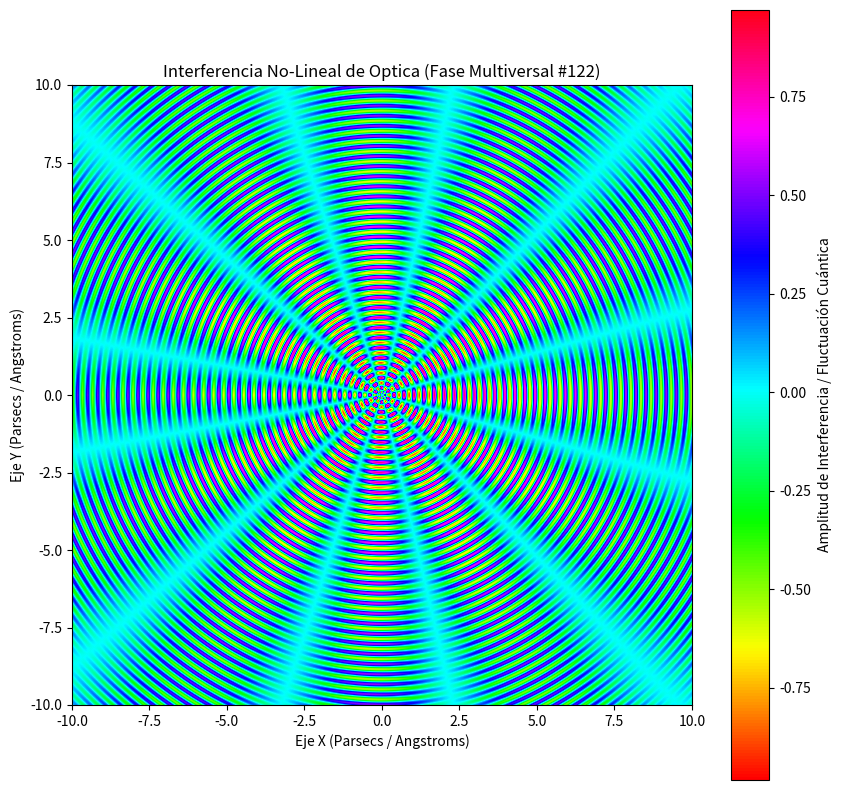

Source code (Python):
%matplotlib inline
# Simulación Multiversal: Optica - Variante 122
import numpy as np
import matplotlib.pyplot as plt

# Parámetros Físicos No-Lineales
omega_1 = 19.295
omega_2 = 5.838
lambda_decay = 0.065
phase_shift = 0.309

x = np.linspace(-10, 10, 800)
y = np.linspace(-10, 10, 800)
X, Y = np.meshgrid(x, y)

# Dinámica de Fluidos / Campos Tensor-Escalares (Fase Multiversal)
R = np.sqrt(X**2 + Y**2) + 1e-5
Z = (np.sin(omega_1 * R + phase_shift) * np.cos(omega_2 * np.arctan2(Y, X))) * np.exp(-lambda_decay * R)

plt.figure(figsize=(10, 10))
plt.imshow(Z, cmap='hsv', extent=[-10, 10, -10, 10], origin='lower')
plt.colorbar(label='Amplitud de Interferencia / Fluctuación Cuántica')
plt.title(r'Interferencia No-Lineal de Optica (Fase Multiversal #122)')
plt.xlabel('Eje X (Parsecs / Angstroms)')
plt.ylabel('Eje Y (Parsecs / Angstroms)')
plt.show()
